Image classification data set "processed_dataset" (sakanaowo/DragonFruit on GitHub). Class labels (6): fungal infections (anthracnose or stem canker), healthy fruits, healthy leaves, insect-infected fruits, mealybugs and scale insects (fruits), sunburn damage.

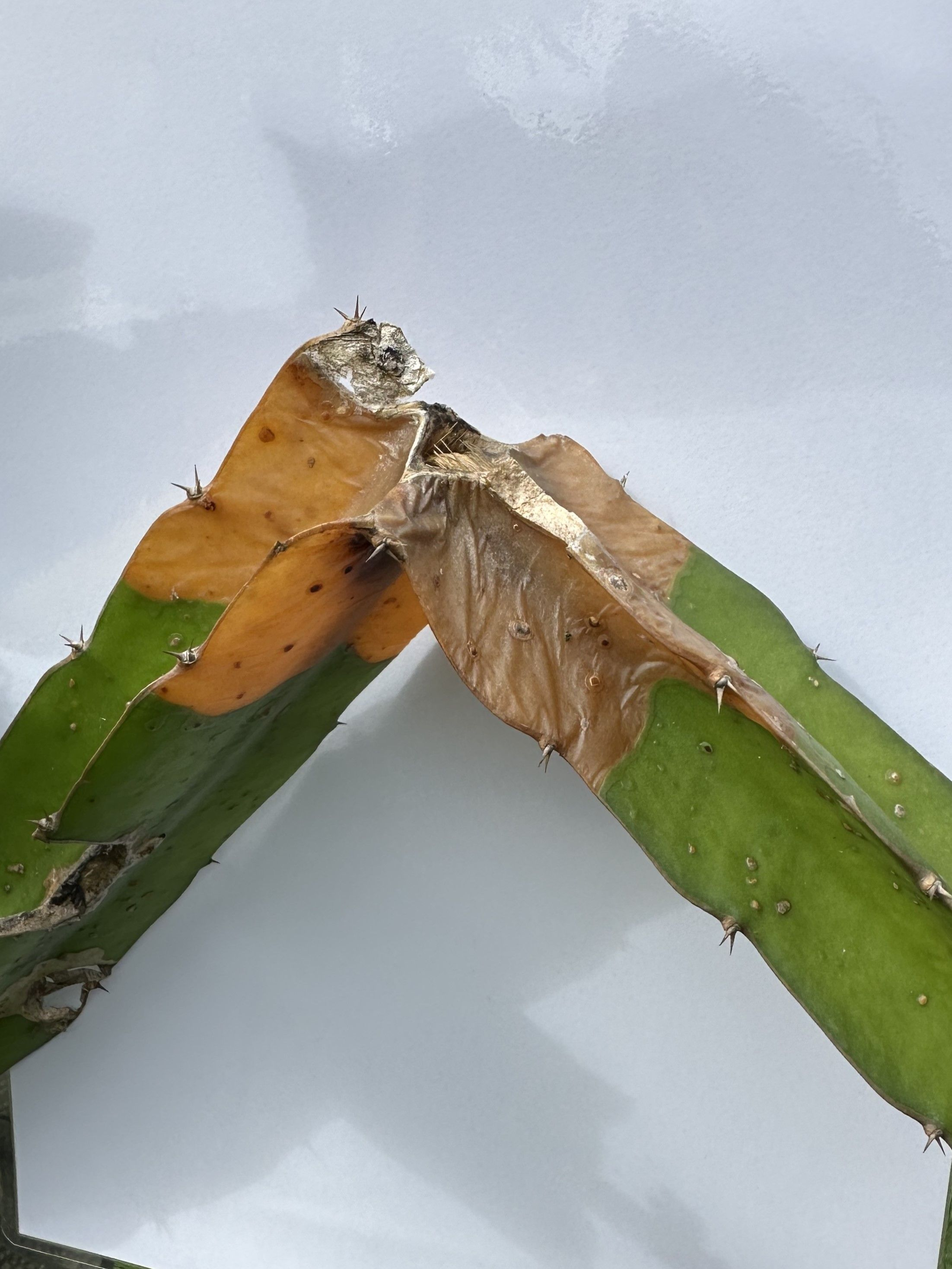
Label: sunburn damage

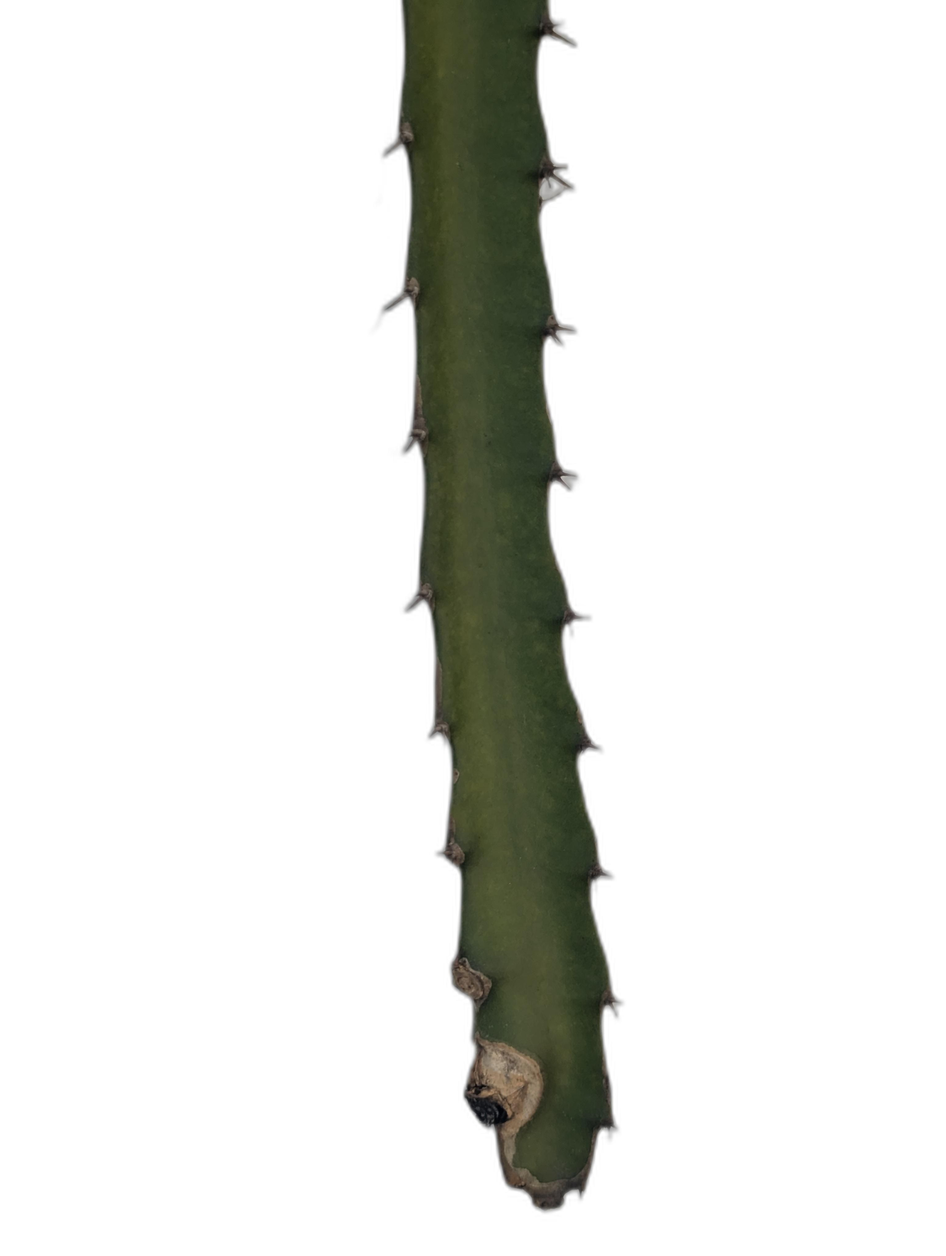
Label: fungal infections (anthracnose or stem canker)

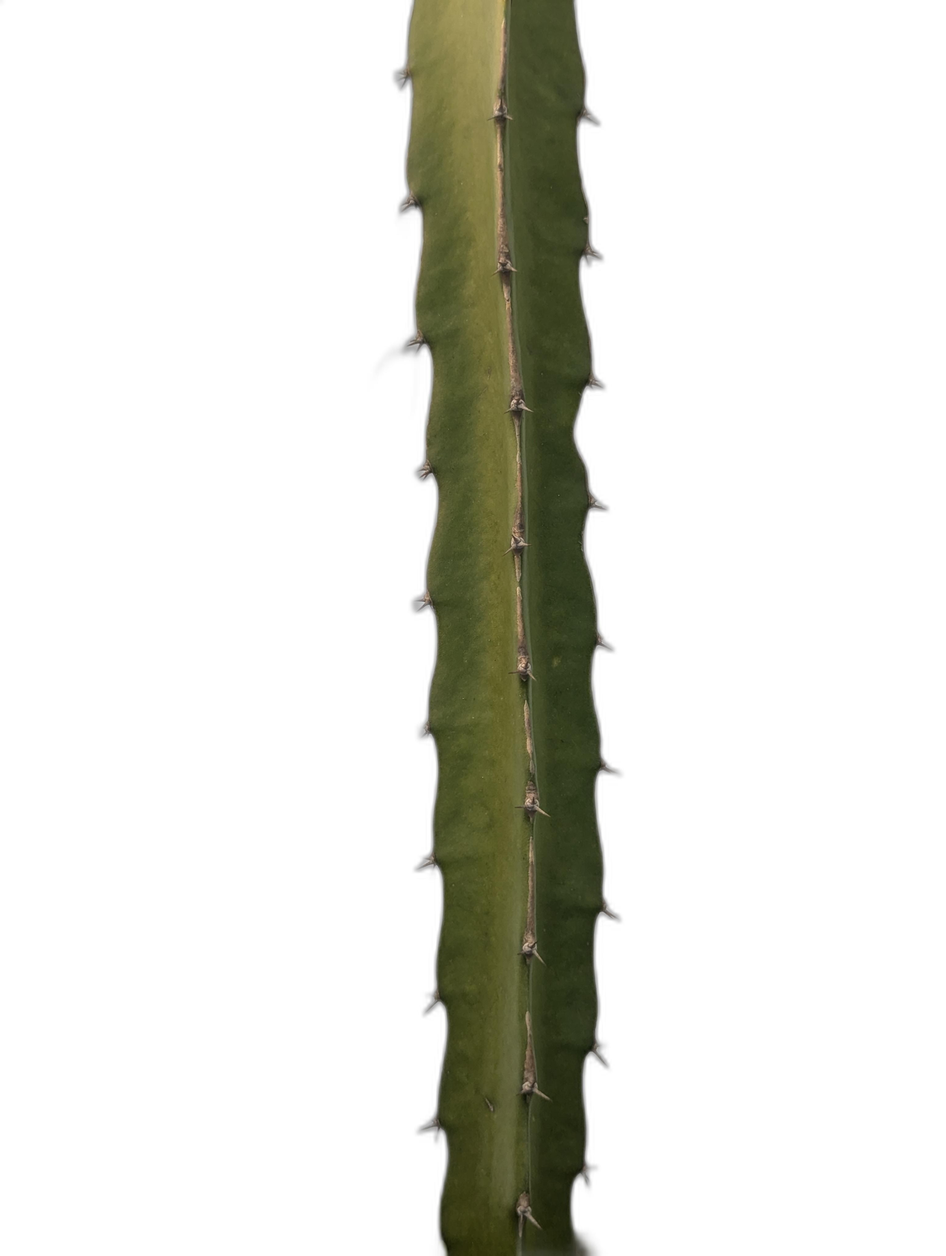
Label: healthy leaves

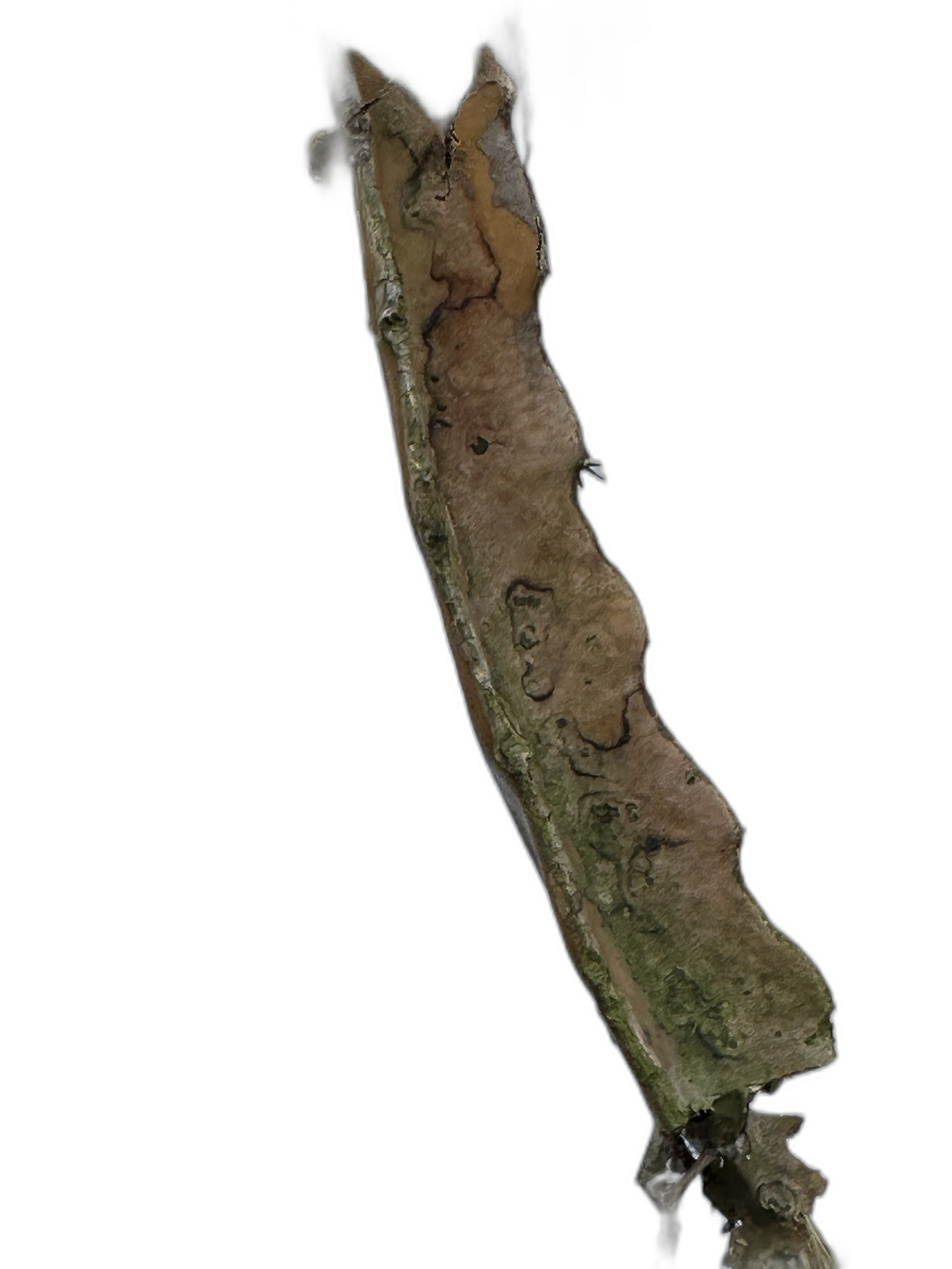
Label: sunburn damage

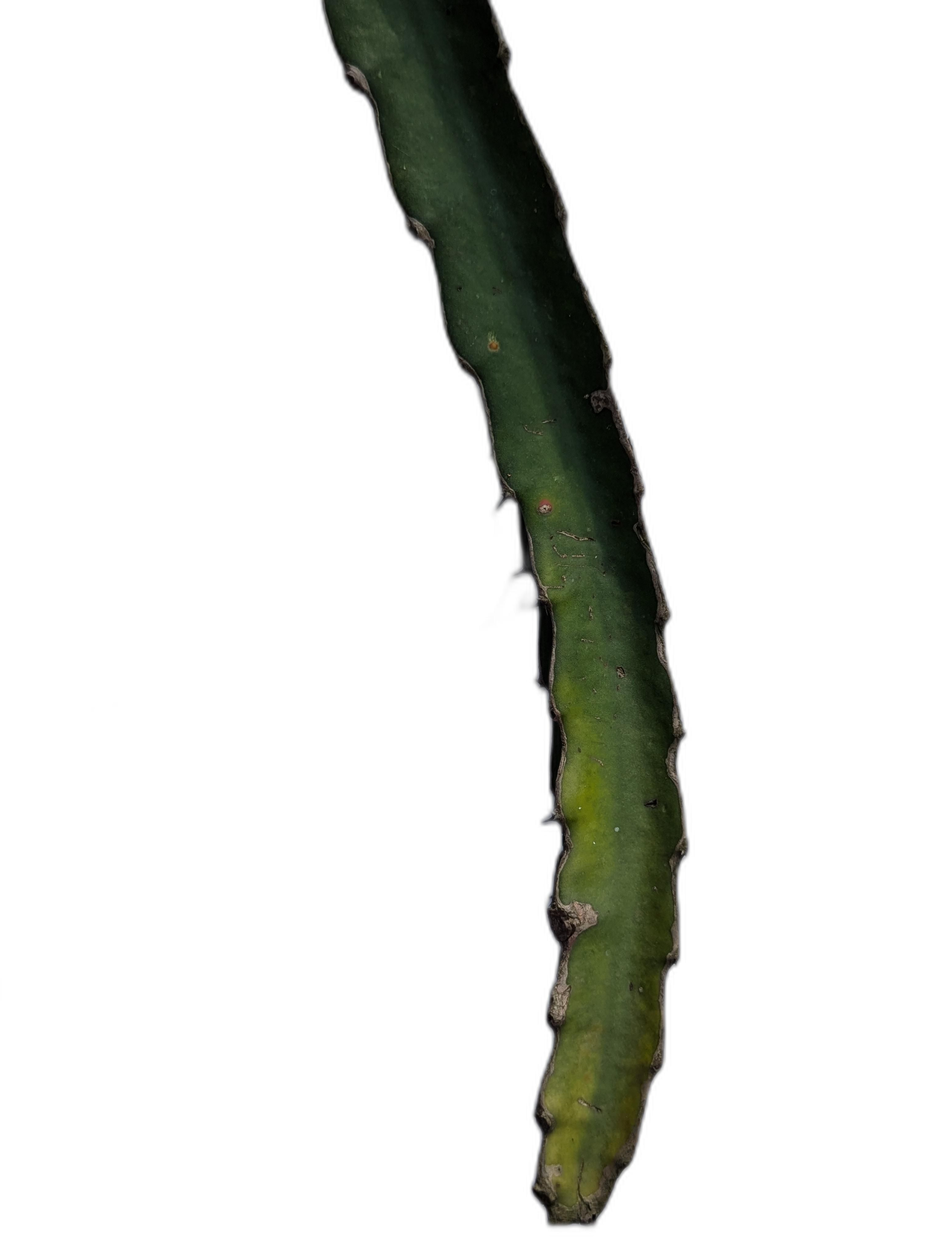
Label: fungal infections (anthracnose or stem canker)

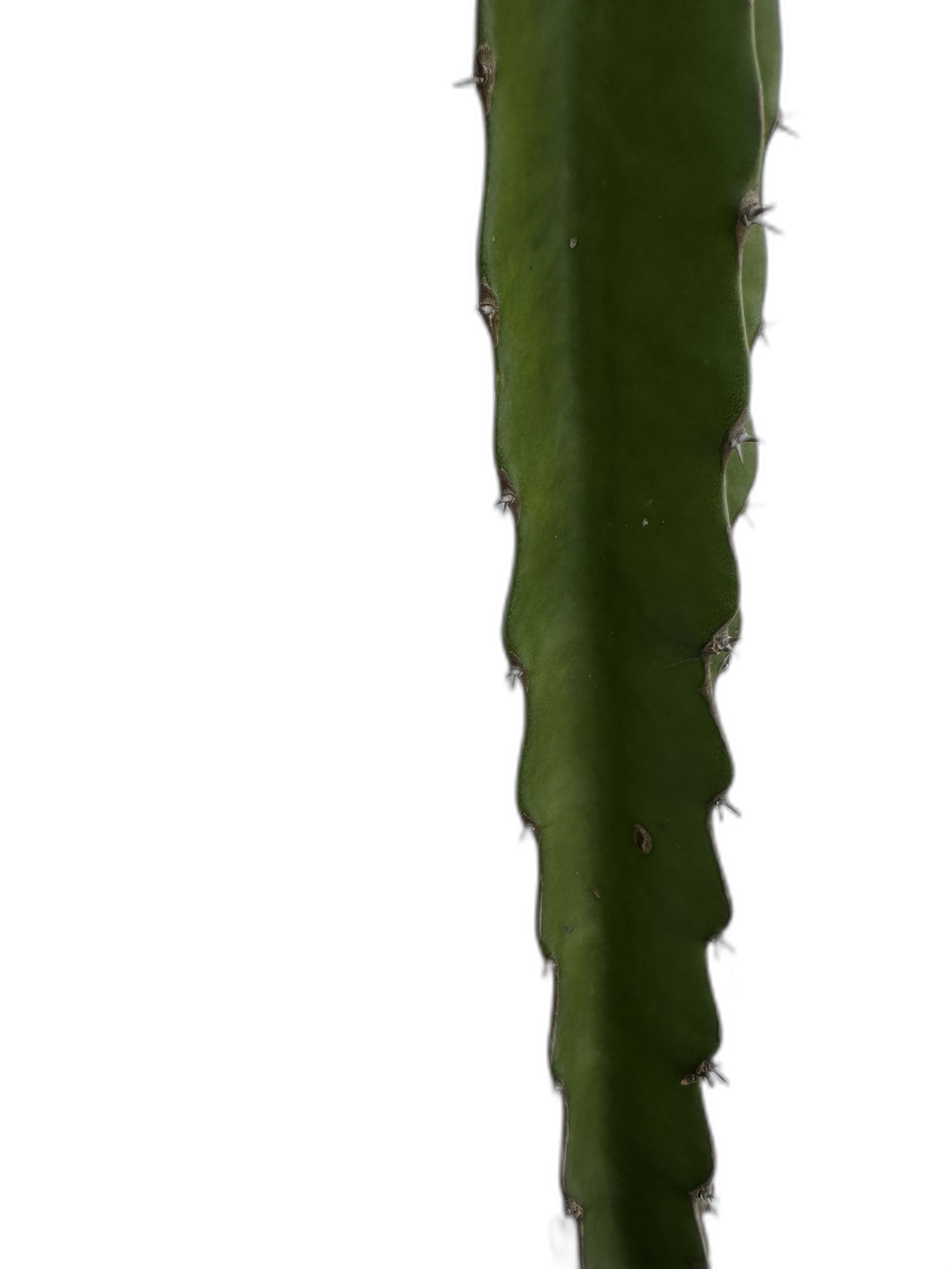
Label: healthy leaves
